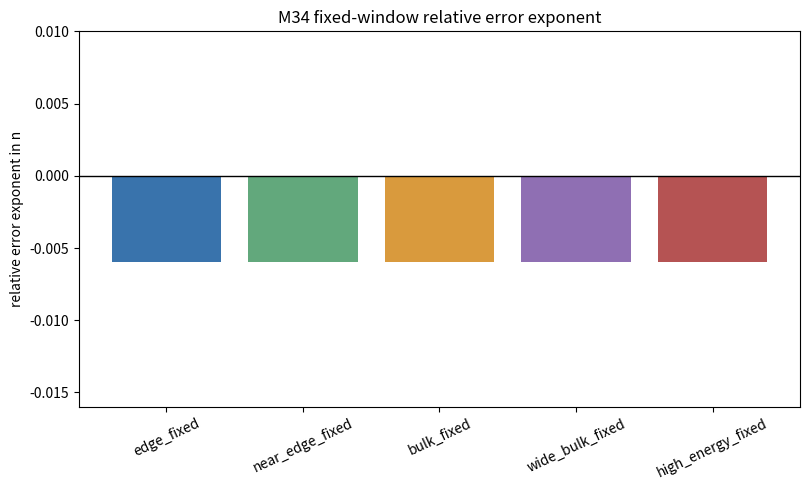
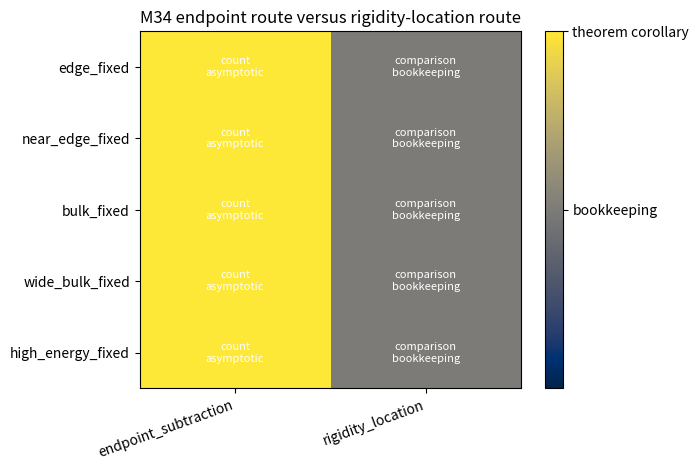
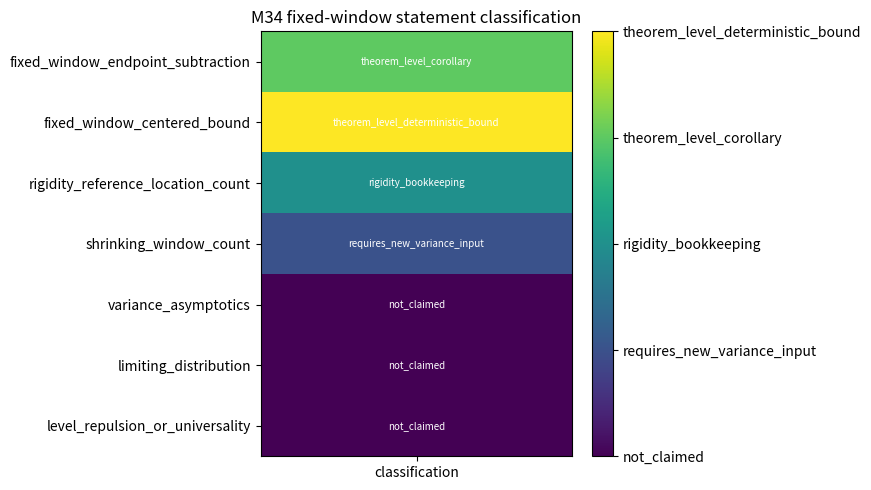

Generate these figures, in order, with matplotlib:
# created: 2026-05-16T23:35:00Z
# cycle: 45
# run_id: run-2026-05-15T153635Z
# agent: worker
# milestone: M34-finite-nonshrinking-spectral-statistics

"""Analyze fixed, non-shrinking spectral-window consequences for M34.

The rows are deterministic bookkeeping consequences of the Kim--Tao Weyl
estimate and rigidity event.  Alpha values are representative labels for
regime comparison; no constants or exponents are optimized here.
"""

from __future__ import annotations

import csv
import math
from pathlib import Path

import matplotlib.pyplot as plt
import numpy as np

EDGE = 0.25
GENUS = 2
EPSILON = 0.05
RUN_ID = "run-2026-05-15T153635Z"

DATA_DIR = Path("data/extension_candidates")
FIGURE_DIR = Path("reports/figures")

THRESHOLDS_PATH = DATA_DIR / "m34_fixed_window_thresholds.csv"
CLASSIFICATION_PATH = DATA_DIR / "m34_fixed_window_classification.csv"
COMPARISON_PATH = DATA_DIR / "m34_endpoint_vs_rigidity_comparison.csv"

RELATIVE_ERROR_FIGURE = FIGURE_DIR / "m34_fixed_window_relative_error.png"
ENDPOINT_RIGIDITY_FIGURE = FIGURE_DIR / "m34_endpoint_vs_rigidity_map.png"
CLASSIFICATION_FIGURE = FIGURE_DIR / "m34_window_regime_classification.png"

ALPHA_MODELS = [
    ("theorem1_representative", 0.006, 0.004, "proved_shape_representative"),
    ("improved_comparison", 0.05, 0.033, "comparison_only_not_proved"),
    ("strong_comparison", 0.20, 0.133, "comparison_only_not_proved"),
]

WINDOW_MODELS = [
    ("edge_fixed", EDGE, EDGE + 0.50, "fixed", "edge_adjacent"),
    ("near_edge_fixed", 0.26, 0.76, "fixed", "edge_adjacent"),
    ("bulk_fixed", 4.00, 4.50, "fixed", "bulk"),
    ("wide_bulk_fixed", 4.00, 6.00, "fixed", "bulk"),
    ("high_energy_fixed", 100.00, 100.50, "fixed", "high_energy"),
    ("bulk_shrinking_excluded", 4.00, 4.00, "shrinking", "outside_m34_scope"),
    ("edge_shrinking_excluded", EDGE, EDGE, "shrinking", "outside_m34_scope"),
]

N_VALUES = [10**4, 10**6, 10**8]
SHRINKING_D = 0.25


def f_prime(lam: float) -> float:
    if lam < EDGE:
        raise ValueError("Lambda must be at least 1/4")
    return 0.5 * math.tanh(math.pi * math.sqrt(max(lam - EDGE, 0.0)))


def f_profile(lam: float, steps: int = 4000) -> float:
    if lam <= EDGE:
        return 0.0
    upper = math.sqrt(lam - EDGE)
    xs = np.linspace(0.0, upper, steps + 1)
    ys = xs * np.tanh(math.pi * xs)
    return float(np.trapezoid(ys, xs))


def f_window(a: float, b: float) -> float:
    if b < a:
        raise ValueError("window endpoint b must be at least a")
    return max(f_profile(b) - f_profile(a), 0.0)


def edge_window_asym(delta: float) -> float:
    if delta < 0:
        raise ValueError("Delta must be nonnegative")
    return math.pi * delta ** 1.5 / 3.0


def fixed_relative_proxy(a: float, b: float) -> float:
    delta_f = f_window(a, b)
    if delta_f <= 0:
        return math.inf
    return b ** (0.5 + EPSILON) / ((2 * GENUS - 2) * delta_f)


def make_window(a: float, b: float, width_kind: str, n: int) -> tuple[float, float, float]:
    if width_kind == "fixed":
        return a, b, b - a
    if "edge" in str(a):
        raise AssertionError("unreachable")
    delta = n ** (-SHRINKING_D)
    return a, a + delta, delta


def classify_window(width_kind: str, regime: str, relative_exponent: float) -> tuple[str, str]:
    if width_kind != "fixed":
        return "outside_m34_scope", "requires_new_variance_input"
    if relative_exponent < 0 and regime in {"bulk", "edge_adjacent", "high_energy"}:
        return "fixed_window_count_asymptotic", "theorem_level_corollary"
    return "endpoint_subtraction_only", "endpoint_bookkeeping"


def build_threshold_rows() -> list[dict[str, float | str]]:
    rows: list[dict[str, float | str]] = []
    for n in N_VALUES:
        for alpha_label, alpha_w, alpha_r, alpha_kind in ALPHA_MODELS:
            for label, a0, b0, width_kind, base_regime in WINDOW_MODELS:
                a, b, delta = make_window(a0, b0, width_kind, n)
                if width_kind == "shrinking" and label.startswith("edge"):
                    a = EDGE
                    b = EDGE + delta
                delta_f = f_window(a, b)
                main_term_proxy = (2 * GENUS - 2) * n * delta_f
                endpoint_error_proxy = n ** (1.0 - alpha_w) * b ** (0.5 + EPSILON)
                relative_error_proxy = (
                    endpoint_error_proxy / main_term_proxy if main_term_proxy > 0 else math.inf
                )
                relative_error_exponent = -alpha_w if width_kind == "fixed" else (
                    1.5 * SHRINKING_D - alpha_w
                    if a == EDGE
                    else SHRINKING_D - alpha_w
                )
                main_term_n_exponent = 1.0 if width_kind == "fixed" else (
                    1.0 - 1.5 * SHRINKING_D if a == EDGE else 1.0 - SHRINKING_D
                )
                statement, classification = classify_window(
                    width_kind, base_regime, relative_error_exponent
                )
                rows.append(
                    {
                        "window_label": label,
                        "n": n,
                        "alpha_label": alpha_label,
                        "alpha_kind": alpha_kind,
                        "alpha_W": alpha_w,
                        "alpha_R": alpha_r,
                        "epsilon": EPSILON,
                        "a": a,
                        "b": b,
                        "Delta": delta,
                        "width_kind": width_kind,
                        "regime": base_regime,
                        "F_b_minus_F_a": delta_f,
                        "main_term_proxy": main_term_proxy,
                        "endpoint_error_proxy": endpoint_error_proxy,
                        "relative_error_proxy": relative_error_proxy,
                        "main_term_n_exponent": main_term_n_exponent,
                        "endpoint_error_n_exponent": 1.0 - alpha_w,
                        "relative_error_n_exponent": relative_error_exponent,
                        "fixed_relative_constant_proxy": fixed_relative_proxy(a, b),
                        "density_at_a": f_prime(a),
                        "statement": statement,
                        "classification": classification,
                        "decision": (
                            "advance_fixed_window_corollary"
                            if classification == "theorem_level_corollary"
                            else "exclude_from_m34"
                        ),
                    }
                )
    return rows


def build_classification_rows() -> list[dict[str, str]]:
    return [
        {
            "claim_id": "fixed_window_endpoint_subtraction",
            "statement": "N_Xn([a,b])=(2g-2)n(F(b)-F(a))+O(n^(1-alpha_W)b^(1/2+epsilon)) for fixed 1/4<=a<b.",
            "classification": "theorem_level_corollary",
            "evidence": "simultaneous endpoint subtraction from Kim--Tao Weyl estimate",
            "decision": "keep",
        },
        {
            "claim_id": "fixed_window_centered_bound",
            "statement": "The centered count is O(n^(1-alpha_W)b^(1/2+epsilon)) for fixed intervals.",
            "classification": "theorem_level_deterministic_bound",
            "evidence": "same statement with main term moved left",
            "decision": "keep_but_not_distributional",
        },
        {
            "claim_id": "rigidity_reference_location_count",
            "statement": "Rigidity compares random counts with reference-location counts in intervals expanded by delta_R.",
            "classification": "rigidity_bookkeeping",
            "evidence": "window inclusion from M16, no sharper count scale than endpoint route",
            "decision": "keep_as_comparison",
        },
        {
            "claim_id": "shrinking_window_count",
            "statement": "Delta=n^(-d) windows are controlled below the inherited endpoint threshold.",
            "classification": "requires_new_variance_input",
            "evidence": "M19-M25 obstruction chain remains active",
            "decision": "exclude_from_m34_scope",
        },
        {
            "claim_id": "variance_asymptotics",
            "statement": "Variance asymptotics or concentration at smaller than endpoint-error scale.",
            "classification": "not_claimed",
            "evidence": "Theorem 1 supplies high-probability deterministic count error, not variance",
            "decision": "no_claim",
        },
        {
            "claim_id": "limiting_distribution",
            "statement": "Poisson, Gaussian, GUE/GOE, or other limiting laws for window counts.",
            "classification": "not_claimed",
            "evidence": "no correlation or distributional input in Theorem 1",
            "decision": "no_claim",
        },
        {
            "claim_id": "level_repulsion_or_universality",
            "statement": "Level repulsion, local universality, or mean-spacing statistics.",
            "classification": "not_claimed",
            "evidence": "fixed-window Weyl asymptotics are macroscopic and endpoint-derived",
            "decision": "no_claim",
        },
    ]


def build_comparison_rows() -> list[dict[str, float | str]]:
    rows: list[dict[str, float | str]] = []
    for label, a, b, width_kind, regime in WINDOW_MODELS:
        if width_kind != "fixed":
            continue
        for alpha_label, alpha_w, alpha_r, alpha_kind in ALPHA_MODELS:
            delta_r_exponent = -alpha_r
            endpoint_relative_exp = -alpha_w
            fixed_delta = b - a
            rigidity_useful = fixed_delta > 0
            rows.append(
                {
                    "window_label": label,
                    "alpha_label": alpha_label,
                    "alpha_kind": alpha_kind,
                    "regime": regime,
                    "a": a,
                    "b": b,
                    "Delta": fixed_delta,
                    "endpoint_relative_error_exponent": endpoint_relative_exp,
                    "rigidity_displacement_exponent": delta_r_exponent,
                    "rigidity_expansion_relative_to_fixed_width": "vanishes_as_n_grows"
                    if rigidity_useful
                    else "not_applicable",
                    "endpoint_route_classification": "theorem_level_corollary",
                    "rigidity_route_classification": "rigidity_bookkeeping",
                    "winner": "endpoint_subtraction_for_count_asymptotic",
                }
            )
    return rows


def write_csv(path: Path, rows: list[dict[str, float | str]]) -> None:
    path.parent.mkdir(parents=True, exist_ok=True)
    with path.open("w", newline="") as handle:
        writer = csv.DictWriter(handle, fieldnames=list(rows[0].keys()))
        writer.writeheader()
        writer.writerows(rows)


def plot_relative_error(rows: list[dict[str, float | str]]) -> None:
    FIGURE_DIR.mkdir(parents=True, exist_ok=True)
    fig, ax = plt.subplots(figsize=(8.2, 5.0))
    filtered = [
        row
        for row in rows
        if row["width_kind"] == "fixed"
        and row["alpha_label"] == "theorem1_representative"
        and int(row["n"]) == 10**8
    ]
    labels = [str(row["window_label"]) for row in filtered]
    values = [float(row["relative_error_n_exponent"]) for row in filtered]
    constants = [float(row["fixed_relative_constant_proxy"]) for row in filtered]
    bars = ax.bar(labels, values, color=["#3973ac", "#62a87c", "#d99a3d", "#8f6fb3", "#b55353"])
    ax.axhline(0.0, color="black", linewidth=1.0)
    ax.set_ylabel("relative error exponent in n")
    ax.set_title("M34 fixed-window relative error exponent")
    ax.set_ylim(min(values) - 0.01, 0.01)
    ax.tick_params(axis="x", rotation=25)
    for bar, const in zip(bars, constants):
        ax.text(
            bar.get_x() + bar.get_width() / 2,
            bar.get_height() - 0.001,
            f"C~{const:.1f}",
            ha="center",
            va="top",
            fontsize=8,
            color="white",
        )
    fig.tight_layout()
    fig.savefig(RELATIVE_ERROR_FIGURE, dpi=180)
    plt.close(fig)


def plot_endpoint_vs_rigidity(rows: list[dict[str, float | str]]) -> None:
    labels = ["endpoint_subtraction", "rigidity_location"]
    window_labels = [row[0] for row in WINDOW_MODELS if row[3] == "fixed"]
    matrix = np.zeros((len(window_labels), len(labels)))
    matrix[:, 0] = 2.0
    matrix[:, 1] = 1.0
    fig, ax = plt.subplots(figsize=(7.0, 4.8))
    image = ax.imshow(matrix, cmap="cividis", vmin=0, vmax=2, aspect="auto")
    ax.set_xticks(range(len(labels)), labels, rotation=20, ha="right")
    ax.set_yticks(range(len(window_labels)), window_labels)
    ax.set_title("M34 endpoint route versus rigidity-location route")
    for i in range(len(window_labels)):
        ax.text(0, i, "count\nasymptotic", ha="center", va="center", color="white", fontsize=8)
        ax.text(1, i, "comparison\nbookkeeping", ha="center", va="center", color="white", fontsize=8)
    cbar = fig.colorbar(image, ax=ax, ticks=[1, 2])
    cbar.ax.set_yticklabels(["bookkeeping", "theorem corollary"])
    fig.tight_layout()
    fig.savefig(ENDPOINT_RIGIDITY_FIGURE, dpi=180)
    plt.close(fig)


def plot_classification(class_rows: list[dict[str, str]]) -> None:
    labels = [row["claim_id"] for row in class_rows]
    categories = sorted({row["classification"] for row in class_rows})
    code = {category: idx for idx, category in enumerate(categories)}
    matrix = np.array([[code[row["classification"]]] for row in class_rows])
    fig, ax = plt.subplots(figsize=(8.4, 5.0))
    image = ax.imshow(matrix, cmap="viridis", aspect="auto")
    ax.set_xticks([0], ["classification"])
    ax.set_yticks(range(len(labels)), labels)
    ax.set_title("M34 fixed-window statement classification")
    for i, row in enumerate(class_rows):
        ax.text(0, i, row["classification"], ha="center", va="center", fontsize=7, color="white")
    cbar = fig.colorbar(image, ax=ax, ticks=list(code.values()))
    cbar.ax.set_yticklabels(categories)
    fig.tight_layout()
    fig.savefig(CLASSIFICATION_FIGURE, dpi=180)
    plt.close(fig)


def main() -> None:
    threshold_rows = build_threshold_rows()
    classification_rows = build_classification_rows()
    comparison_rows = build_comparison_rows()
    write_csv(THRESHOLDS_PATH, threshold_rows)
    write_csv(CLASSIFICATION_PATH, classification_rows)
    write_csv(COMPARISON_PATH, comparison_rows)
    plot_relative_error(threshold_rows)
    plot_endpoint_vs_rigidity(comparison_rows)
    plot_classification(classification_rows)
    print(f"wrote {THRESHOLDS_PATH} ({len(threshold_rows)} rows)")
    print(f"wrote {CLASSIFICATION_PATH} ({len(classification_rows)} rows)")
    print(f"wrote {COMPARISON_PATH} ({len(comparison_rows)} rows)")
    print(f"wrote {RELATIVE_ERROR_FIGURE}")
    print(f"wrote {ENDPOINT_RIGIDITY_FIGURE}")
    print(f"wrote {CLASSIFICATION_FIGURE}")
    print("decision=advance_fixed_window_corollary_preserve_no_local_statistics_claim")


if __name__ == "__main__":
    main()
